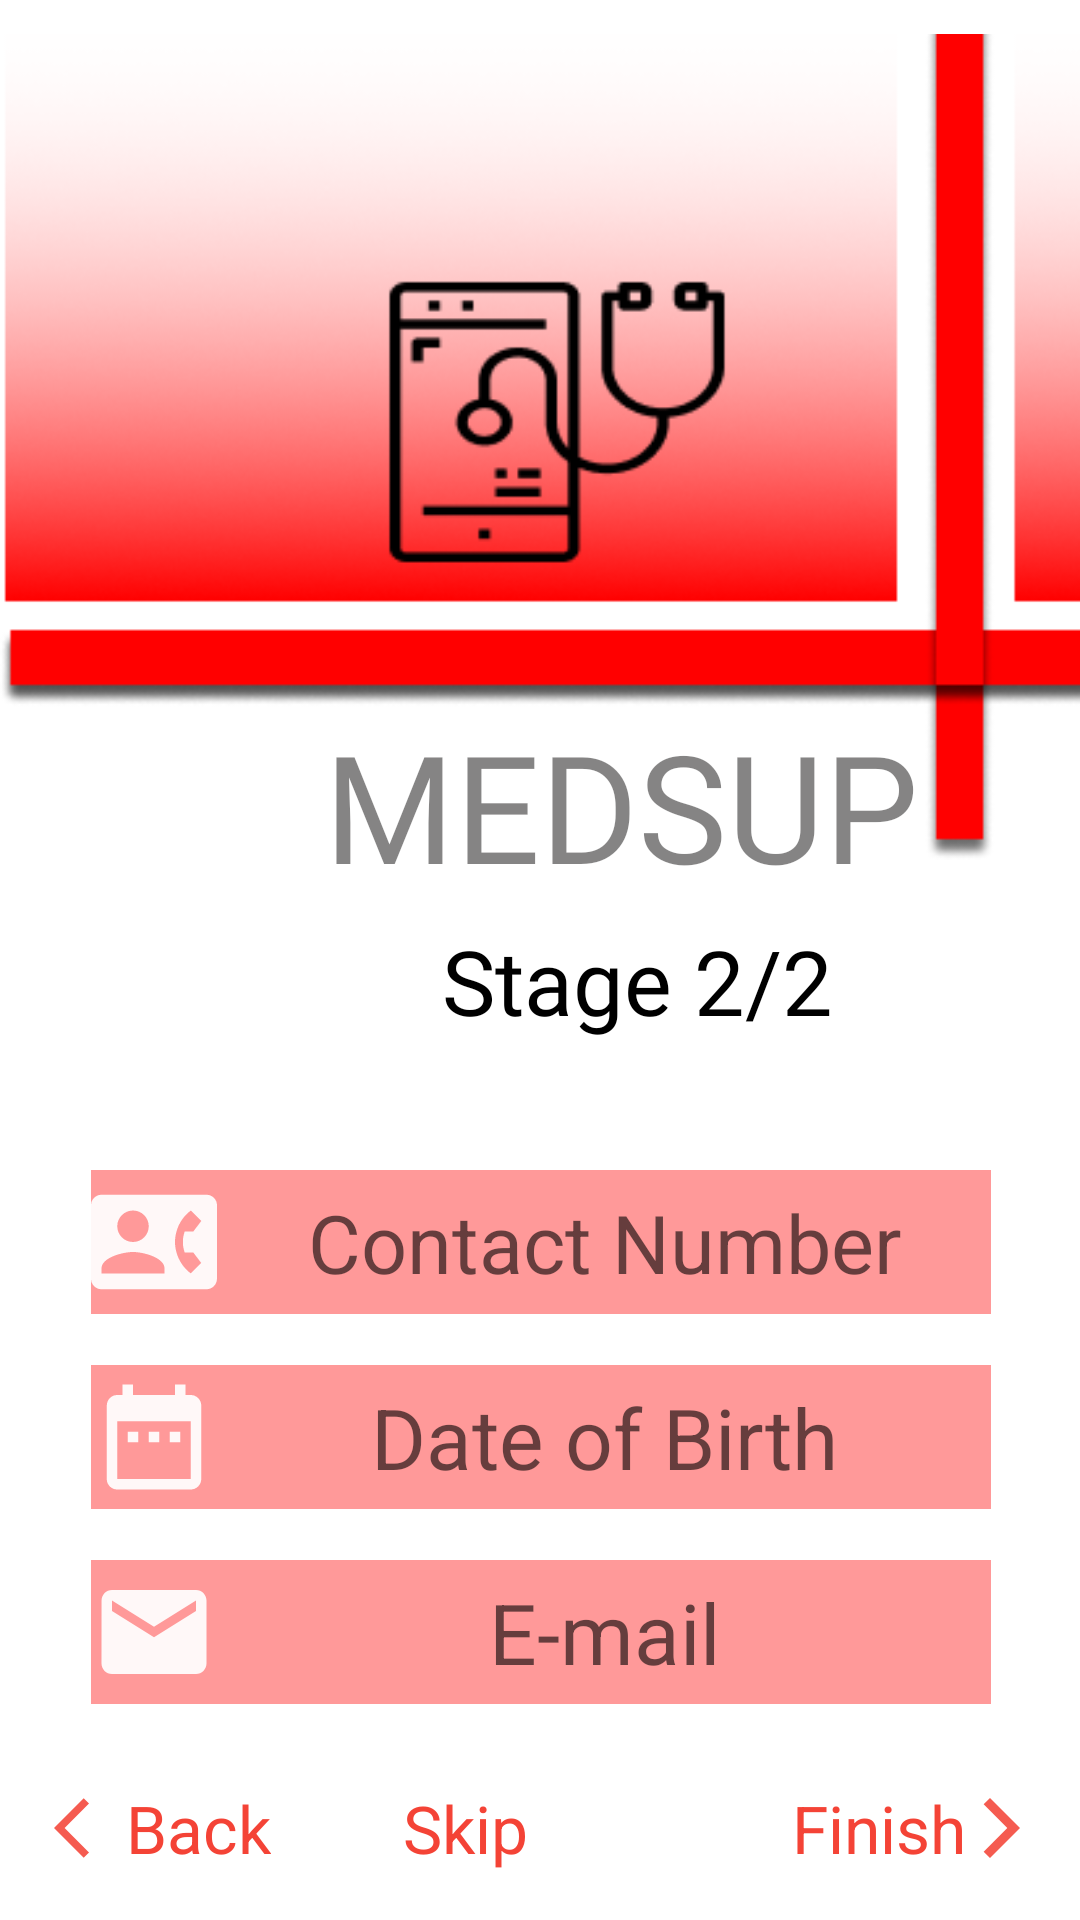

Reconstruct the res/layout file that produces this screen, plus the resources it refers to.
<!-- AndroidManifest.xml: application theme Theme.MedsUP -->
<!-- res/layout/activity_main3.xml -->
<?xml version="1.0" encoding="utf-8"?>
<androidx.constraintlayout.widget.ConstraintLayout xmlns:android="http://schemas.android.com/apk/res/android"
    xmlns:app="http://schemas.android.com/apk/res-auto"
    xmlns:tools="http://schemas.android.com/tools"
    android:layout_width="match_parent"
    android:layout_height="match_parent"
    tools:context=".MainActivity3">

    <ImageView
        android:id="@+id/imageView"
        android:layout_width="match_parent"
        android:layout_height="298dp"
        app:layout_constraintTop_toTopOf="parent"
        app:srcCompat="@drawable/group8"
        tools:layout_editor_absoluteX="0dp"
        tools:layout_editor_absoluteY="1dp" />

    <TextView
        android:id="@+id/textView2"
        android:layout_width="wrap_content"
        android:layout_height="wrap_content"
        android:layout_marginStart="108dp"
        android:layout_marginTop="235dp"
        android:fontFamily="@font/baloo_bhai"
        android:text="MEDSUP"
        android:textAllCaps="true"
        android:textColor="#800B0A0A"
        android:textSize="50dp"
        app:layout_constraintStart_toStartOf="parent"
        app:layout_constraintTop_toTopOf="parent" />

    <TextView
        android:id="@+id/stage2"
        android:layout_width="wrap_content"
        android:layout_height="wrap_content"
        android:layout_marginStart="140dp"
        android:layout_marginTop="5dp"
        android:fontFamily="@font/baloo_bhai"
        android:text=" Stage 2/2"
        android:textColor="#000000"
        android:textSize="30sp"
        app:layout_constraintBottom_toTopOf="@+id/loginname"
        app:layout_constraintStart_toStartOf="parent"
        app:layout_constraintTop_toBottomOf="@+id/textView2"
        app:layout_constraintVertical_bias="0.142" />

    <EditText
        android:id="@+id/singup2n0"
        android:layout_width="300dp"
        android:layout_height="48dp"
        android:layout_marginTop="390dp"
        android:background="#66FF0000"
        android:cursorVisible="true"
        android:enabled="true"
        android:hint="Contact Number"
        android:drawableStart="@drawable/ic_baseline_contact_phone_24"
        android:inputType="number"
        android:textAlignment="center"
        android:textAppearance="@style/TextAppearance.AppCompat.Display1"
        android:textColor="#000000"
        android:textColorHighlight="#8003A9F4"
        android:textColorLink="#000000"
        android:textSize="27sp"
        app:layout_constraintEnd_toEndOf="parent"
        app:layout_constraintHorizontal_bias="0.504"
        app:layout_constraintStart_toStartOf="parent"
        app:layout_constraintTop_toTopOf="parent" />

    <EditText
        android:id="@+id/signup2dob"
        android:layout_width="300dp"
        android:layout_height="48dp"
        android:layout_marginTop="455dp"
        android:background="#66FF0000"
        android:ems="10"
        android:hint="Date of Birth"
        android:drawableStart="@drawable/ic_baseline_date_range_24"
        android:inputType="date"
        android:textAlignment="center"
        android:textAppearance="@style/TextAppearance.AppCompat.Display1"
        android:textColor="#000000"
        android:textColorHighlight="#8003A9F4"
        android:textColorLink="#000000"
        android:textSize="28sp"
        app:layout_constraintEnd_toEndOf="parent"
        app:layout_constraintHorizontal_bias="0.504"
        app:layout_constraintStart_toStartOf="parent"
        app:layout_constraintTop_toTopOf="parent" />

    <EditText
        android:id="@+id/signupemail"
        android:layout_width="300dp"
        android:layout_height="48dp"
        android:layout_marginTop="520dp"
        android:background="#66FF0000"
        android:ems="10"
        android:hint="E-mail"
        android:drawableStart="@drawable/ic_baseline_email_24"
        android:inputType="textEmailAddress"
        android:textAlignment="center"
        android:textAppearance="@style/TextAppearance.AppCompat.Display1"
        android:textColor="#000000"
        android:textColorHighlight="#8003A9F4"
        android:textColorLink="#000000"
        android:textSize="28sp"
        app:layout_constraintEnd_toEndOf="parent"
        app:layout_constraintHorizontal_bias="0.504"
        app:layout_constraintStart_toStartOf="parent"
        app:layout_constraintTop_toTopOf="parent" />

    <TextView
        android:id="@+id/backtostage1"
        android:layout_width="wrap_content"
        android:layout_height="wrap_content"
        android:layout_marginStart="18dp"
        android:layout_marginBottom="16dp"
        android:drawableStart="@drawable/ic_baseline_arrow_back_ios_24"
        android:text="Back"
        android:textColor="#F44336"
        android:textSize="22sp"
        app:layout_constraintBottom_toBottomOf="parent"
        app:layout_constraintStart_toStartOf="parent" />

    <TextView
        android:id="@+id/skipsignup2"
        android:layout_width="wrap_content"
        android:layout_height="wrap_content"
        android:layout_marginEnd="184dp"
        android:layout_marginBottom="16dp"
        android:text="Skip"
        android:textColor="#F44336"
        android:textSize="22sp"
        app:layout_constraintBottom_toBottomOf="parent"
        app:layout_constraintEnd_toEndOf="parent" />

    <TextView
        android:id="@+id/finishsignup"
        android:layout_width="wrap_content"
        android:layout_height="wrap_content"
        android:layout_marginEnd="14dp"
        android:layout_marginBottom="16dp"
        android:text="Finish"
        android:drawableEnd="@drawable/ic_baseline_arrow_forward_ios_24"
        android:textColor="#F44336"
        android:textSize="22sp"
        app:layout_constraintBottom_toBottomOf="parent"
        app:layout_constraintEnd_toEndOf="parent" />


</androidx.constraintlayout.widget.ConstraintLayout>
<!-- resources referenced by this layout -->
<resources>
  <!-- drawable group8: png bitmap (drawable, 39346 bytes) -->
  <!-- drawable ic_baseline_arrow_back_ios_24 (drawable) -->
  <vector android:alpha="0.87" android:height="24dp"
      android:viewportHeight="24"
      android:viewportWidth="24" android:width="24dp" xmlns:android="http://schemas.android.com/apk/res/android">
      <path android:fillColor="#FFF44336" android:pathData="M11.67,3.87L9.9,2.1 0,12l9.9,9.9 1.77,-1.77L3.54,12z"/>
  </vector>
  <!-- drawable ic_baseline_arrow_forward_ios_24 (drawable) -->
  <vector android:alpha="0.87" android:height="24dp"
      android:viewportHeight="24"
      android:viewportWidth="24" android:width="24dp" xmlns:android="http://schemas.android.com/apk/res/android">
      <path android:fillColor="#FFF44336" android:pathData="M5.88,4.12L13.76,12l-7.88,7.88L8,22l10,-10L8,2z"/>
  </vector>
  <!-- drawable ic_baseline_contact_phone_24 (drawable) -->
  <vector android:alpha="0.93" android:height="42dp"
      android:tint="#FFFFFF" android:viewportHeight="24"
      android:viewportWidth="24" android:width="42dp" xmlns:android="http://schemas.android.com/apk/res/android">
      <path android:fillColor="@android:color/white" android:pathData="M22,3L2,3C0.9,3 0,3.9 0,5v14c0,1.1 0.9,2 2,2h20c1.1,0 1.99,-0.9 1.99,-2L24,5c0,-1.1 -0.9,-2 -2,-2zM8,6c1.66,0 3,1.34 3,3s-1.34,3 -3,3 -3,-1.34 -3,-3 1.34,-3 3,-3zM14,18L2,18v-1c0,-2 4,-3.1 6,-3.1s6,1.1 6,3.1v1zM17.85,14h1.64L21,16l-1.99,1.99c-1.31,-0.98 -2.28,-2.38 -2.73,-3.99 -0.18,-0.64 -0.28,-1.31 -0.28,-2s0.1,-1.36 0.28,-2c0.45,-1.62 1.42,-3.01 2.73,-3.99L21,8l-1.51,2h-1.64c-0.22,0.63 -0.35,1.3 -0.35,2s0.13,1.37 0.35,2z"/>
  </vector>
  <!-- drawable ic_baseline_date_range_24 (drawable) -->
  <vector android:alpha="0.93" android:height="42dp"
      android:tint="#FFFFFF" android:viewportHeight="24"
      android:viewportWidth="24" android:width="42dp" xmlns:android="http://schemas.android.com/apk/res/android">
      <path android:fillColor="@android:color/white" android:pathData="M9,11L7,11v2h2v-2zM13,11h-2v2h2v-2zM17,11h-2v2h2v-2zM19,4h-1L18,2h-2v2L8,4L8,2L6,2v2L5,4c-1.11,0 -1.99,0.9 -1.99,2L3,20c0,1.1 0.89,2 2,2h14c1.1,0 2,-0.9 2,-2L21,6c0,-1.1 -0.9,-2 -2,-2zM19,20L5,20L5,9h14v11z"/>
  </vector>
  <!-- drawable ic_baseline_email_24 (drawable) -->
  <vector android:alpha="0.93" android:height="42dp"
      android:tint="#FFFFFF" android:viewportHeight="24"
      android:viewportWidth="24" android:width="42dp" xmlns:android="http://schemas.android.com/apk/res/android">
      <path android:fillColor="@android:color/white" android:pathData="M20,4L4,4c-1.1,0 -1.99,0.9 -1.99,2L2,18c0,1.1 0.9,2 2,2h16c1.1,0 2,-0.9 2,-2L22,6c0,-1.1 -0.9,-2 -2,-2zM20,8l-8,5 -8,-5L4,6l8,5 8,-5v2z"/>
  </vector>
  <style name="Theme.MedsUP" parent="Theme.MaterialComponents.DayNight.NoActionBar">
          
          <item name="colorPrimary">@color/purple_500</item>
          <item name="colorPrimaryVariant">@color/red_medsup</item>
          <item name="colorOnPrimary">@color/white</item>
          
          <item name="colorSecondary">@color/teal_200</item>
          <item name="colorSecondaryVariant">@color/teal_700</item>
          <item name="colorOnSecondary">@color/black</item>
          
          <item name="android:statusBarColor" tools:targetApi="l">?attr/colorPrimaryVariant</item>
          
  
      </style>
  <color name="purple_500">#FF6200EE</color>
  <color name="red_medsup">#EE2234</color>
  <color name="white">#FFFFFFFF</color>
  <color name="teal_200">#FF03DAC5</color>
  <color name="teal_700">#FF018786</color>
  <color name="black">#FF000000</color>
</resources>
